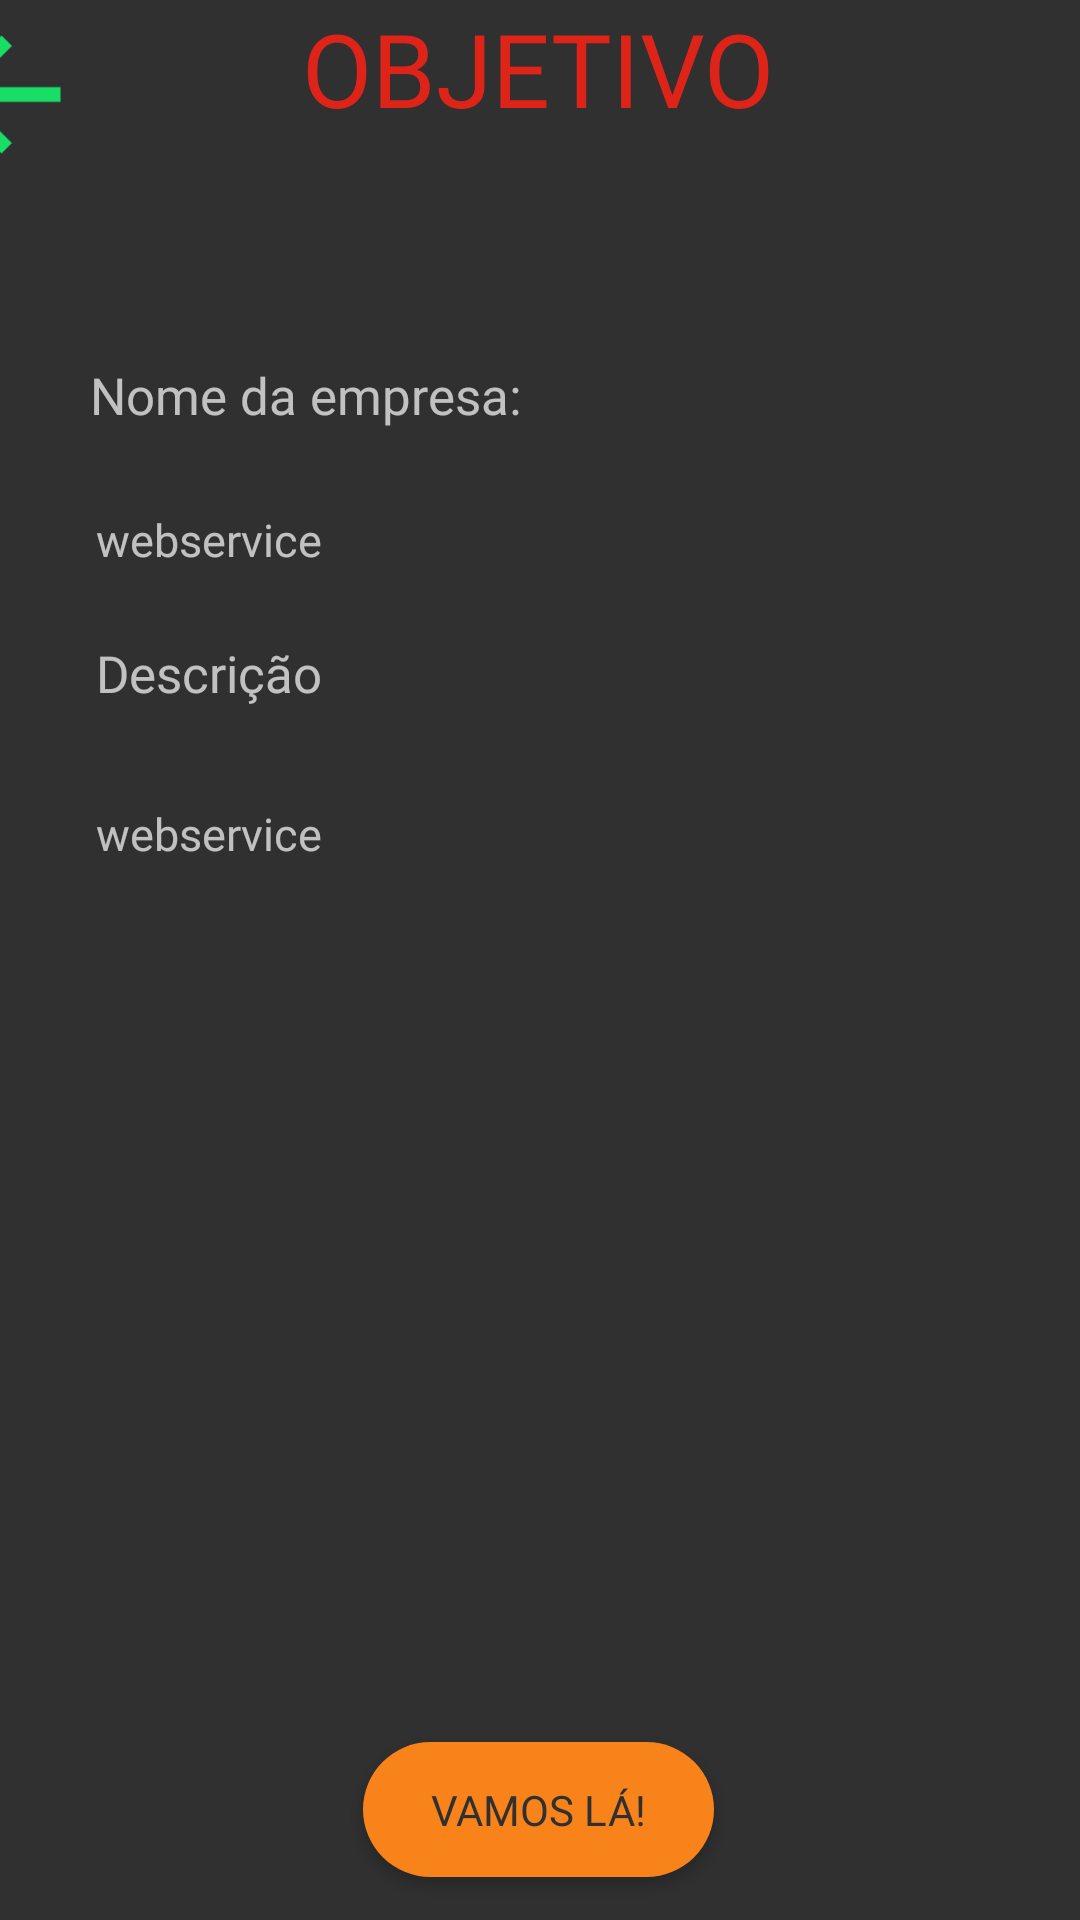

This screen was rendered from an Android layout file. Write that file and the resources it references.
<!-- AndroidManifest.xml: activity theme Theme.AppCompat.NoActionBar -->
<!-- res/layout/activity_objetivo_missao.xml -->
<?xml version="1.0" encoding="utf-8"?>
<androidx.constraintlayout.widget.ConstraintLayout xmlns:android="http://schemas.android.com/apk/res/android"
    xmlns:app="http://schemas.android.com/apk/res-auto"
    xmlns:tools="http://schemas.android.com/tools"
    android:layout_width="match_parent"
    android:layout_height="match_parent"
    tools:context=".ObjetivoMissaoActivity"
    android:background="@color/Background">

    <ImageView
        android:id="@+id/imageView2"
        android:layout_width="wrap_content"
        android:layout_height="wrap_content"
        app:layout_constraintBottom_toBottomOf="parent"
        app:layout_constraintEnd_toEndOf="parent"

        app:layout_constraintHorizontal_bias="0.0"
        app:layout_constraintLeft_toLeftOf="parent"
        app:layout_constraintStart_toStartOf="parent"
        app:layout_constraintTop_toTopOf="parent"
        app:layout_constraintVertical_bias="1.0"
        app:srcCompat="@drawable/bloco_objetivo" />

    <ImageView
        android:id="@+id/VoltarHome"
        android:layout_width="59dp"
        android:layout_height="63dp"
        android:layout_gravity="left"
        android:background="@null"
        android:onClick="voltarLista"
        android:scaleType="fitCenter"
        android:src="@drawable/voltar"
        app:layout_constraintBottom_toTopOf="@+id/imageView2"
        app:layout_constraintEnd_toStartOf="@+id/imageView2"
        app:layout_constraintHorizontal_bias="0.0"
        app:layout_constraintStart_toStartOf="parent"
        app:layout_constraintTop_toTopOf="parent"
        app:layout_constraintVertical_bias="0.0" />

    <TextView
        android:id="@+id/Objetivo"
        android:layout_width="wrap_content"
        android:layout_height="wrap_content"
        android:layout_gravity="center_horizontal"
        android:fontFamily="@font/cairobold"
        android:text="OBJETIVO"
        android:textColor="@color/Red"
        android:textSize="34sp"
        app:layout_constraintBottom_toBottomOf="parent"
        app:layout_constraintEnd_toEndOf="parent"
        app:layout_constraintHorizontal_bias="0.498"
        app:layout_constraintStart_toStartOf="parent"
        app:layout_constraintTop_toTopOf="parent"
        app:layout_constraintVertical_bias="0.0" />

    <Button
        android:id="@+id/aceitar"
        android:layout_width="117dp"
        android:layout_height="45dp"
        android:background="@drawable/button_shape"
        android:fontFamily="@font/cairobold"
        android:onClick="irMissão"
        android:text="Vamos lá!"
        android:textColor="@color/Background"
        app:layout_constraintBottom_toBottomOf="parent"
        app:layout_constraintEnd_toEndOf="parent"
        app:layout_constraintHorizontal_bias="0.498"
        app:layout_constraintStart_toStartOf="parent"
        app:layout_constraintTop_toTopOf="parent"
        app:layout_constraintVertical_bias="0.976" />

    <TextView
        android:id="@+id/nomedaempresa"
        android:layout_width="wrap_content"
        android:layout_height="wrap_content"
        android:text="Nome da empresa:"
        app:layout_constraintBottom_toBottomOf="parent"
        app:layout_constraintEnd_toEndOf="parent"
        android:fontFamily="@font/cairobold"
        android:textSize="17dp"
        app:layout_constraintHorizontal_bias="0.139"
        app:layout_constraintStart_toStartOf="parent"
        app:layout_constraintTop_toTopOf="parent"
        app:layout_constraintVertical_bias="0.195" />

    <TextView
        android:id="@+id/nomeEmpresa"
        android:layout_width="wrap_content"
        android:layout_height="wrap_content"
        android:fontFamily="@font/cairo"
        android:text="webservice"
        android:textSize="15dp"
        app:layout_constraintBottom_toBottomOf="parent"
        app:layout_constraintEnd_toEndOf="parent"
        app:layout_constraintHorizontal_bias="0.112"
        app:layout_constraintStart_toStartOf="parent"
        app:layout_constraintTop_toTopOf="parent"
        app:layout_constraintVertical_bias="0.274" />

    <TextView
        android:id="@+id/descricao"
        android:layout_width="wrap_content"
        android:layout_height="wrap_content"
        android:fontFamily="@font/cairobold"
        android:text="Descrição"
        android:textSize="17dp"
        app:layout_constraintBottom_toBottomOf="parent"
        app:layout_constraintEnd_toEndOf="parent"
        app:layout_constraintHorizontal_bias="0.112"
        app:layout_constraintStart_toStartOf="parent"
        app:layout_constraintTop_toTopOf="parent"
        app:layout_constraintVertical_bias="0.345" />

    <TextView
        android:id="@+id/descrição"
        android:layout_width="wrap_content"
        android:layout_height="wrap_content"
        android:fontFamily="@font/cairo"
        android:text="webservice"
        android:textSize="15dp"
        app:layout_constraintBottom_toBottomOf="parent"
        app:layout_constraintEnd_toEndOf="parent"
        app:layout_constraintHorizontal_bias="0.112"
        app:layout_constraintStart_toStartOf="parent"
        app:layout_constraintTop_toTopOf="parent"
        app:layout_constraintVertical_bias="0.432" />


</androidx.constraintlayout.widget.ConstraintLayout>
<!-- resources referenced by this layout -->
<resources>
  <color name="Background">#303030</color>
  <color name="Red">#DE2418</color>
  <!-- drawable bloco_objetivo: png bitmap (drawable-v24, 38821 bytes) -->
  <!-- drawable button_shape (drawable) -->
  <?xml version="1.0" encoding="utf-8"?>
  <shape xmlns:android="http://schemas.android.com/apk/res/android">
  
      <corners
          android:radius="30dp"
          />
      <padding
          android:top="5dp"
          android:bottom="5dp"
          android:right="6dp"
          android:left="6dp"
      />
      <solid
          android:color="@color/Laranja"
          />
  
  </shape>
  <!-- drawable voltar: png bitmap (drawable, 2035 bytes) -->
  <color name="Laranja">#F9831B</color>
</resources>
